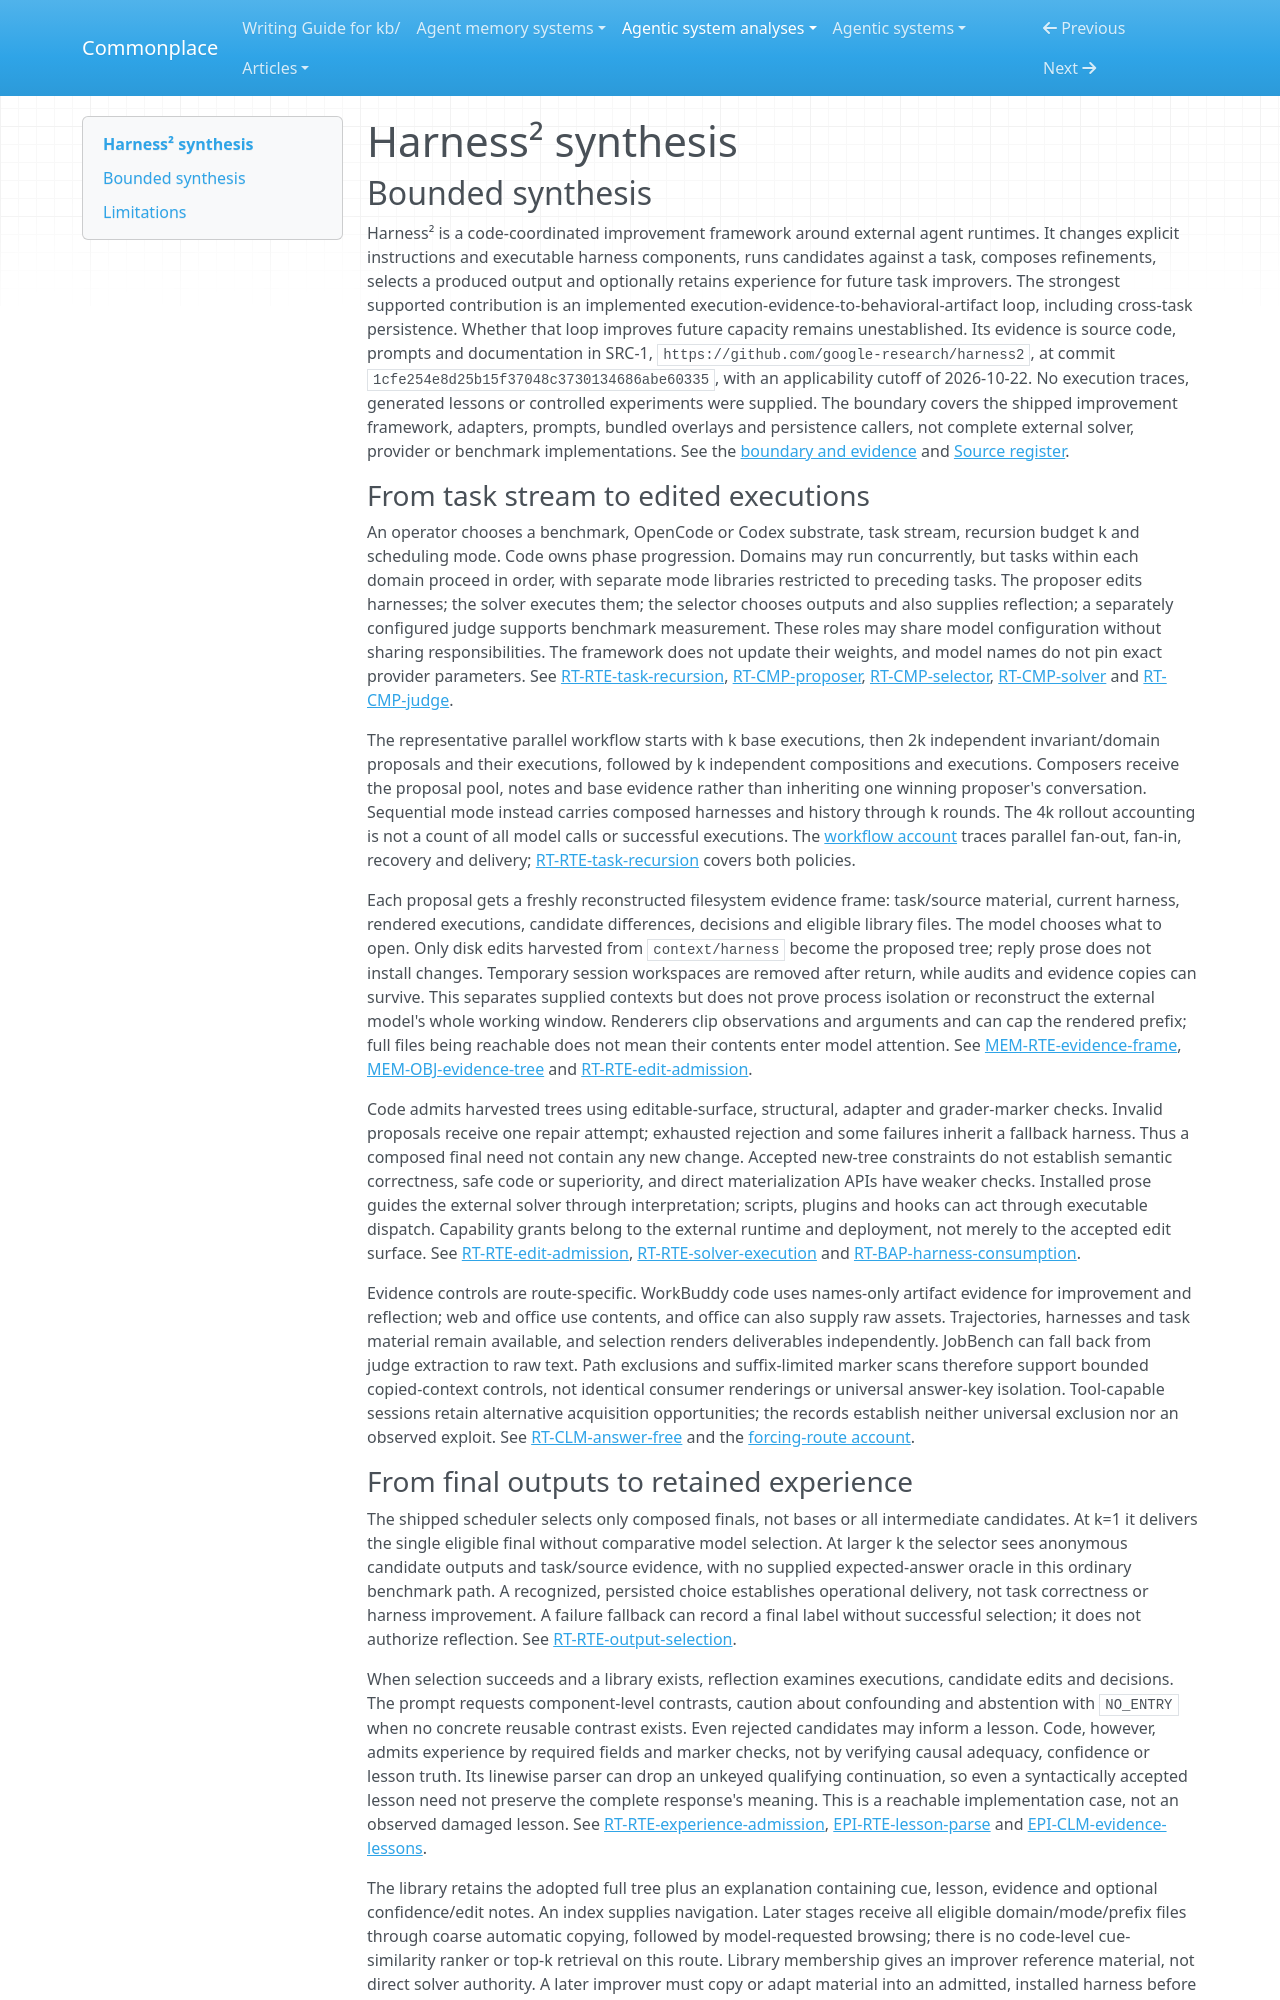

repository: zby/commonplace · page: agentic-system-analyses/retained/google-research--harness2/synthesis/index.html · generator: mkdocs

---
type: agentic-system-analyses/types/agentic-system-synthesis.md
description: "Harness² edits and executes agent harnesses, selects outputs and retains trace-derived experience for later improvers; implementation supports the loop, not demonstrated improvement or lesson validity."
run-id: AAS-2026-10-22-harness2-d5a180ba559c-01
reviewed-boundary: "1cfe254e8d25b15f37048c3730134686abe60335"
---

# Harness² synthesis

## Bounded synthesis

Harness² is a code-coordinated improvement framework around external agent runtimes. It changes explicit instructions and executable harness components, runs candidates against a task, composes refinements, selects a produced output and optionally retains experience for future task improvers. The strongest supported contribution is an implemented execution-evidence-to-behavioral-artifact loop, including cross-task persistence. Whether that loop improves future capacity remains unestablished. Its evidence is source code, prompts and documentation in SRC-1, `https://github.com/google-research/harness2`, at commit `1cfe254e8d25b15f37048c3730134686abe60335`, with an applicability cutoff of 2026-10-22. No execution traces, generated lessons or controlled experiments were supplied. The boundary covers the shipped improvement framework, adapters, prompts, bundled overlays and persistence callers, not complete external solver, provider or benchmark implementations. See the [boundary and evidence](boundary.md#boundary-and-evidence) and [Source register](boundary.md#source-register).

### From task stream to edited executions

An operator chooses a benchmark, OpenCode or Codex substrate, task stream, recursion budget k and scheduling mode. Code owns phase progression. Domains may run concurrently, but tasks within each domain proceed in order, with separate mode libraries restricted to preceding tasks. The proposer edits harnesses; the solver executes them; the selector chooses outputs and also supplies reflection; a separately configured judge supports benchmark measurement. These roles may share model configuration without sharing responsibilities. The framework does not update their weights, and model names do not pin exact provider parameters. See [RT-RTE-task-recursion](runtime.md#rt-rte-task-recursion), [RT-CMP-proposer](runtime.md#rt-cmp-proposer), [RT-CMP-selector](runtime.md#rt-cmp-selector), [RT-CMP-solver](runtime.md#rt-cmp-solver) and [RT-CMP-judge](runtime.md#rt-cmp-judge).

The representative parallel workflow starts with k base executions, then 2k independent invariant/domain proposals and their executions, followed by k independent compositions and executions. Composers receive the proposal pool, notes and base evidence rather than inheriting one winning proposer's conversation. Sequential mode instead carries composed harnesses and history through k rounds. The 4k rollout accounting is not a count of all model calls or successful executions. The [workflow account](workflow.md#workflow-account) traces parallel fan-out, fan-in, recovery and delivery; [RT-RTE-task-recursion](runtime.md#rt-rte-task-recursion) covers both policies.

Each proposal gets a freshly reconstructed filesystem evidence frame: task/source material, current harness, rendered executions, candidate differences, decisions and eligible library files. The model chooses what to open. Only disk edits harvested from `context/harness` become the proposed tree; reply prose does not install changes. Temporary session workspaces are removed after return, while audits and evidence copies can survive. This separates supplied contexts but does not prove process isolation or reconstruct the external model's whole working window. Renderers clip observations and arguments and can cap the rendered prefix; full files being reachable does not mean their contents enter model attention. See [MEM-RTE-evidence-frame](memory.md#mem-rte-evidence-frame), [MEM-OBJ-evidence-tree](memory.md#mem-obj-evidence-tree) and [RT-RTE-edit-admission](runtime.md#rt-rte-edit-admission).

Code admits harvested trees using editable-surface, structural, adapter and grader-marker checks. Invalid proposals receive one repair attempt; exhausted rejection and some failures inherit a fallback harness. Thus a composed final need not contain any new change. Accepted new-tree constraints do not establish semantic correctness, safe code or superiority, and direct materialization APIs have weaker checks. Installed prose guides the external solver through interpretation; scripts, plugins and hooks can act through executable dispatch. Capability grants belong to the external runtime and deployment, not merely to the accepted edit surface. See [RT-RTE-edit-admission](runtime.md#rt-rte-edit-admission), [RT-RTE-solver-execution](runtime.md#rt-rte-solver-execution) and [RT-BAP-harness-consumption](runtime.md#rt-bap-harness-consumption).

Evidence controls are route-specific. WorkBuddy code uses names-only artifact evidence for improvement and reflection; web and office use contents, and office can also supply raw assets. Trajectories, harnesses and task material remain available, and selection renders deliverables independently. JobBench can fall back from judge extraction to raw text. Path exclusions and suffix-limited marker scans therefore support bounded copied-context controls, not identical consumer renderings or universal answer-key isolation. Tool-capable sessions retain alternative acquisition opportunities; the records establish neither universal exclusion nor an observed exploit. See [RT-CLM-answer-free](runtime.md#rt-clm-answer-free) and the [forcing-route account](runtime.md#forcing-routes-and-guarantee-boundaries).
